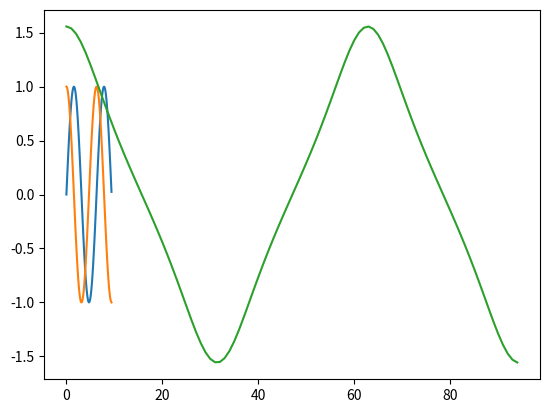

Write Python code to recreate this figure.
import numpy as np
import matplotlib.pyplot as plt

x = np.arange(0, 3*np.pi, 0.1)

y = np.sin(x)

z = np.cos(x)

plt.plot(x, y)
plt.show()

plt.plot(x, z)
plt.show()

v = np.tan(z)
plt.plot(v)
plt.show()
